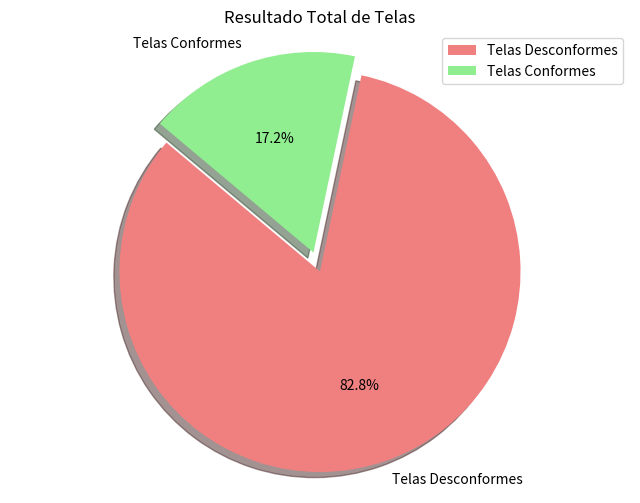

Here is the Python script that generated this plot: (Note: this script raises an exception after producing the figure.)
import json
import matplotlib.pyplot as plt
import numpy as np

def criar_grafico_barras():
    # Dados
    categorias = ['Total de Apps', 'Apps Validos', 'Apps Sem Telas']
    valores = [9384, 583, 131]
    cores = ['red', 'blue', 'green']

    porcentagens = [(9384/9384*100), (583/9384*100), (131/9384*100)]
    
    # Criar gráfico
    plt.figure(figsize=(8, 6))
    plt.bar(categorias, valores, color=cores)
    # Adicionar títulos e rótulos
    plt.title('Total de Apps x Apps Válidos x Apps Sem Telas')
    plt.ylabel('Valores')
    barras = plt.bar(categorias, valores, color=cores)
    
    for barra, texto in zip(barras, porcentagens):
        altura = barra.get_height()
        texto_formatado = f'{texto:.1f}%'
        plt.text(barra.get_x() + barra.get_width() / 2, altura+120, texto_formatado,
                 ha='center', va='center', color='black', fontsize=10, fontweight='bold')
            
    
    # Exibir gráfico
    plt.savefig('data/imgs/total_apps_x_apps_validos_x_apps_sem_telas.png')
    plt.show()
# Chamar a função para criar e mostrar o gráfico

def resultados_totais():
    categorias = ['Total de Textos', "Textos Conformes", 'Total de Telas', 'Telas Conformes']
    valores = [1230033, 851205, 66261, 11400 ]
    cores = plt.cm.tab20c(np.linspace(0, 1, len(categorias)))

    porcentagens = [(1230033/1230033*100), (851205/1230033*100), (66261/66261*100), (11400/66261*100)]
    
    # Criar gráfico
    plt.figure(figsize=(8, 6))
    plt.bar(categorias, valores, color=cores)
    # Adicionar títulos e rótulos
    plt.title('Resultado Total de Elementos')
    plt.ylabel('Valores')
    barras = plt.bar(categorias, valores, color=cores)
    
    for barra, texto in zip(barras, porcentagens):
        altura = barra.get_height()
        texto_formatado = f'{texto:.1f}%'
        plt.text(barra.get_x() + barra.get_width() / 2, altura+20000, texto_formatado,
                 ha='center', va='center', color='black', fontsize=10, fontweight='bold')
            
    
    # Exibir gráfico
    plt.savefig('data/imgs/resultados_totais.png')
    plt.show()


def resultados_totais_pizza():
    categorias = ['Textos Desconformes', "Textos Conformes"]
    valores = [1230033-851205, 851205]
    explode = (0.1, 0)
    cores = ["orange", "lightblue"]
    
    # Criar gráfico
    plt.figure(figsize=(8, 6))
    # Criação do gráfico de pizza
    plt.pie(valores, explode=explode, labels=categorias, colors=cores,
        autopct='%1.1f%%', shadow=True, startangle=140)

    # Adiciona a legenda
    plt.legend(categorias, loc="best")

    # Assegura que o gráfico de pizza é desenhado como um círculo
    plt.axis('equal')
    plt.title('Resultado Total de Elementos Textuais')
    # Exibir gráfico
    plt.savefig('data/imgs/resultados_totais_textuais_pizza.png')
    plt.show()


def resultados_totais_pizza_telas():
    categorias = ['Telas Desconformes', "Telas Conformes"]
    valores = [54861, 11400]
    explode = (0.1, 0)
    cores = ["lightcoral", "lightgreen"]
    # Criar gráfico
    plt.figure(figsize=(8, 6))
    # Criação do gráfico de pizza
    plt.pie(valores, explode=explode, labels=categorias, colors=cores,
        autopct='%1.1f%%', shadow=True, startangle=140)

    # Adiciona a legenda
    plt.legend(categorias, loc="best")

    # Assegura que o gráfico de pizza é desenhado como um círculo
    plt.axis('equal')
    plt.title('Resultado Total de Telas')
    # Exibir gráfico
    plt.savefig('data/imgs/resultados_totais_telas_pizza.png')
    plt.show()


def aplicativos_por_categoria():
    with open('data/apps_metrics.json', 'r') as arquivo:
        dados = json.load(arquivo)
        categorias = list([categoria["nome"] for categoria in dados["categorias"]])[:-1]
        valores = list([categoria["total_apps_na_categoria"] for categoria in dados["categorias"]])[:-1]

    #categorias = ['Total de Textos', 'Total de Telas', 'Telas Conformes', "Textos Conformes"]
    
    cores = plt.cm.tab20c(np.linspace(0, 1, len(categorias)))
    
    # Criar gráfico
    plt.figure(figsize=(12, 8))
    bars = plt.bar(categorias, valores, color=cores)
    plt.xticks(rotation=90)
    # Adicionar títulos e rótulos
    plt.title('Aplicativos por Categoria')
    plt.ylabel('Quantidade de Aplicativos')
    plt.legend(bars, categorias, loc="best", bbox_to_anchor=(1, 1), title="Categorias")
    plt.tight_layout()
    
            
    
    # Exibir gráfico
    plt.savefig('data/imgs/aplicativos_por_categoria.png')
    plt.show()

def aplicativos_invalidos_por_categoria():
    with open('data/apps_metrics.json', 'r') as arquivo:
        dados = json.load(arquivo)
        categorias = list([categoria["nome"] for categoria in dados["categorias"]])[:-1]
        valores = list([categoria["qtd_apps_reprovados"] for categoria in dados["categorias"]])[:-1]
        valoresTotais = list([categoria["total_apps_na_categoria"] for categoria in dados["categorias"]])[:-1]
        porcentagens = [(valor/total*100) for valor, total in zip(valores, valoresTotais)]

    #categorias = ['Total de Textos', 'Total de Telas', 'Telas Conformes', "Textos Conformes"]
    
    cores = plt.cm.tab20c(np.linspace(0, 1, len(categorias)))
    
    # Criar gráfico
    plt.figure(figsize=(12, 8))
    bars = plt.bar(categorias, valores, color=cores, width=0.5)
    plt.xticks(rotation=90)
    # Adicionar títulos e rótulos
    plt.title('Aplicativos por Categoria')
    plt.ylabel('Quantidade de Aplicativos')
    # Adicionando as porcentagens acima de cada barra
    for i, bar in enumerate(bars):
        height = bar.get_height()
        plt.text(bar.get_x() + bar.get_width() / 2, height,
                 f'{porcentagens[i]:.1f}%', ha='center', va='bottom')
    plt.legend(bars, categorias, loc="best", bbox_to_anchor=(1, 1), title="Categorias")
    plt.tight_layout()
    
            
    
    # Exibir gráfico
    plt.savefig('data/imgs/aplicativos_invalidos_por_categoria.png')
    plt.show()


def porcentagens_de_aceite():
    # Dados
    categorias = ['100%', '99.9% - 75%', '74.9% - 50%', '49.9% - 25%', '24.9% - 0%', 'Sem Telas']
    valores = [583, 3893, 3446, 1116, 215, 131]
    cores = plt.cm.tab20c(np.linspace(0, 1, len(categorias)))

    porcentagens = [(583/9384*100), (3893/9384*100), (3446/9384*100), (1116/9384*100), (215/9384*100), (131/9384*100)]
    # Criar gráfico
    plt.figure(figsize=(12, 8))
    plt.bar(categorias, valores, color=cores)
    # Adicionar títulos e rótulos
    plt.title('Porcentagem de Elementos Válidos por Aplicativo')
    plt.ylabel('Valores')
    barras = plt.bar(categorias, valores, color=cores)
    
    for barra, texto in zip(barras, porcentagens):
        altura = barra.get_height()
        texto_formatado = f'{texto:.1f}%'
        plt.text(barra.get_x() + barra.get_width() / 2, altura+120, texto_formatado,
                 ha='center', va='center', color='black', fontsize=10, fontweight='bold')
            
    
    # Exibir gráfico
    plt.savefig('data/imgs/porcentagem_de_elementos_validos_por_aplicativo.png')
    plt.show()
# Chamar a função para criar e mostrar o gráfico

#criar_grafico_barras()
#resultados_totais()
#aplicativos_invalidos_por_categoria()
#porcentagens_de_aceite()
#resultados_totais_pizza()
resultados_totais_pizza_telas()
